Image classification data set "processed" (ioanatudorache/proiect-retele-neuronale2 on GitHub). Class labels (4): Andromeda, Pegasus, Ursa Major, Ursa Minor.

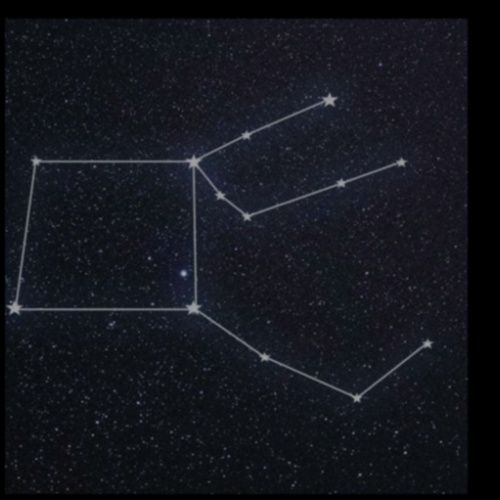
Label: Pegasus

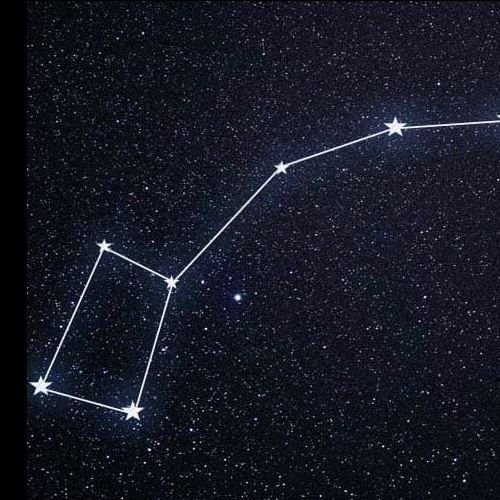
Label: Ursa Minor

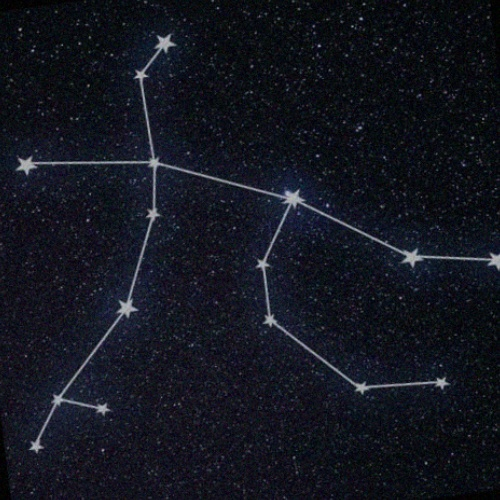
Label: Andromeda

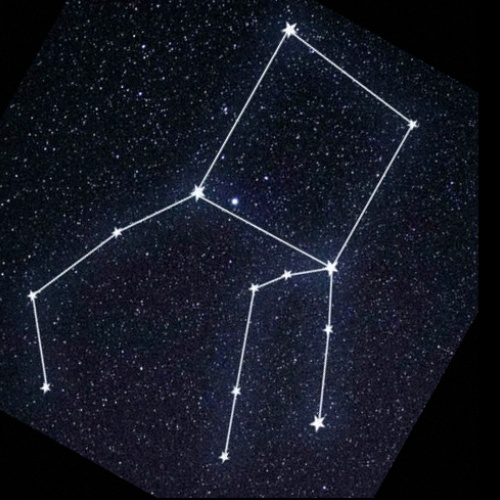
Label: Pegasus

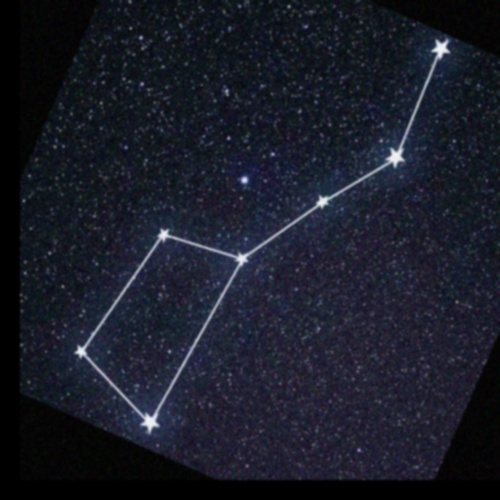
Label: Ursa Major

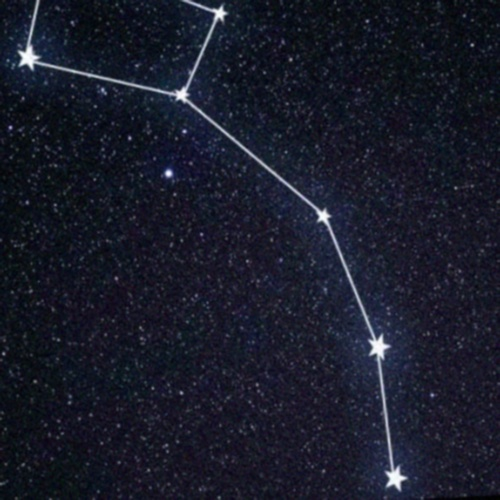
Label: Ursa Minor
